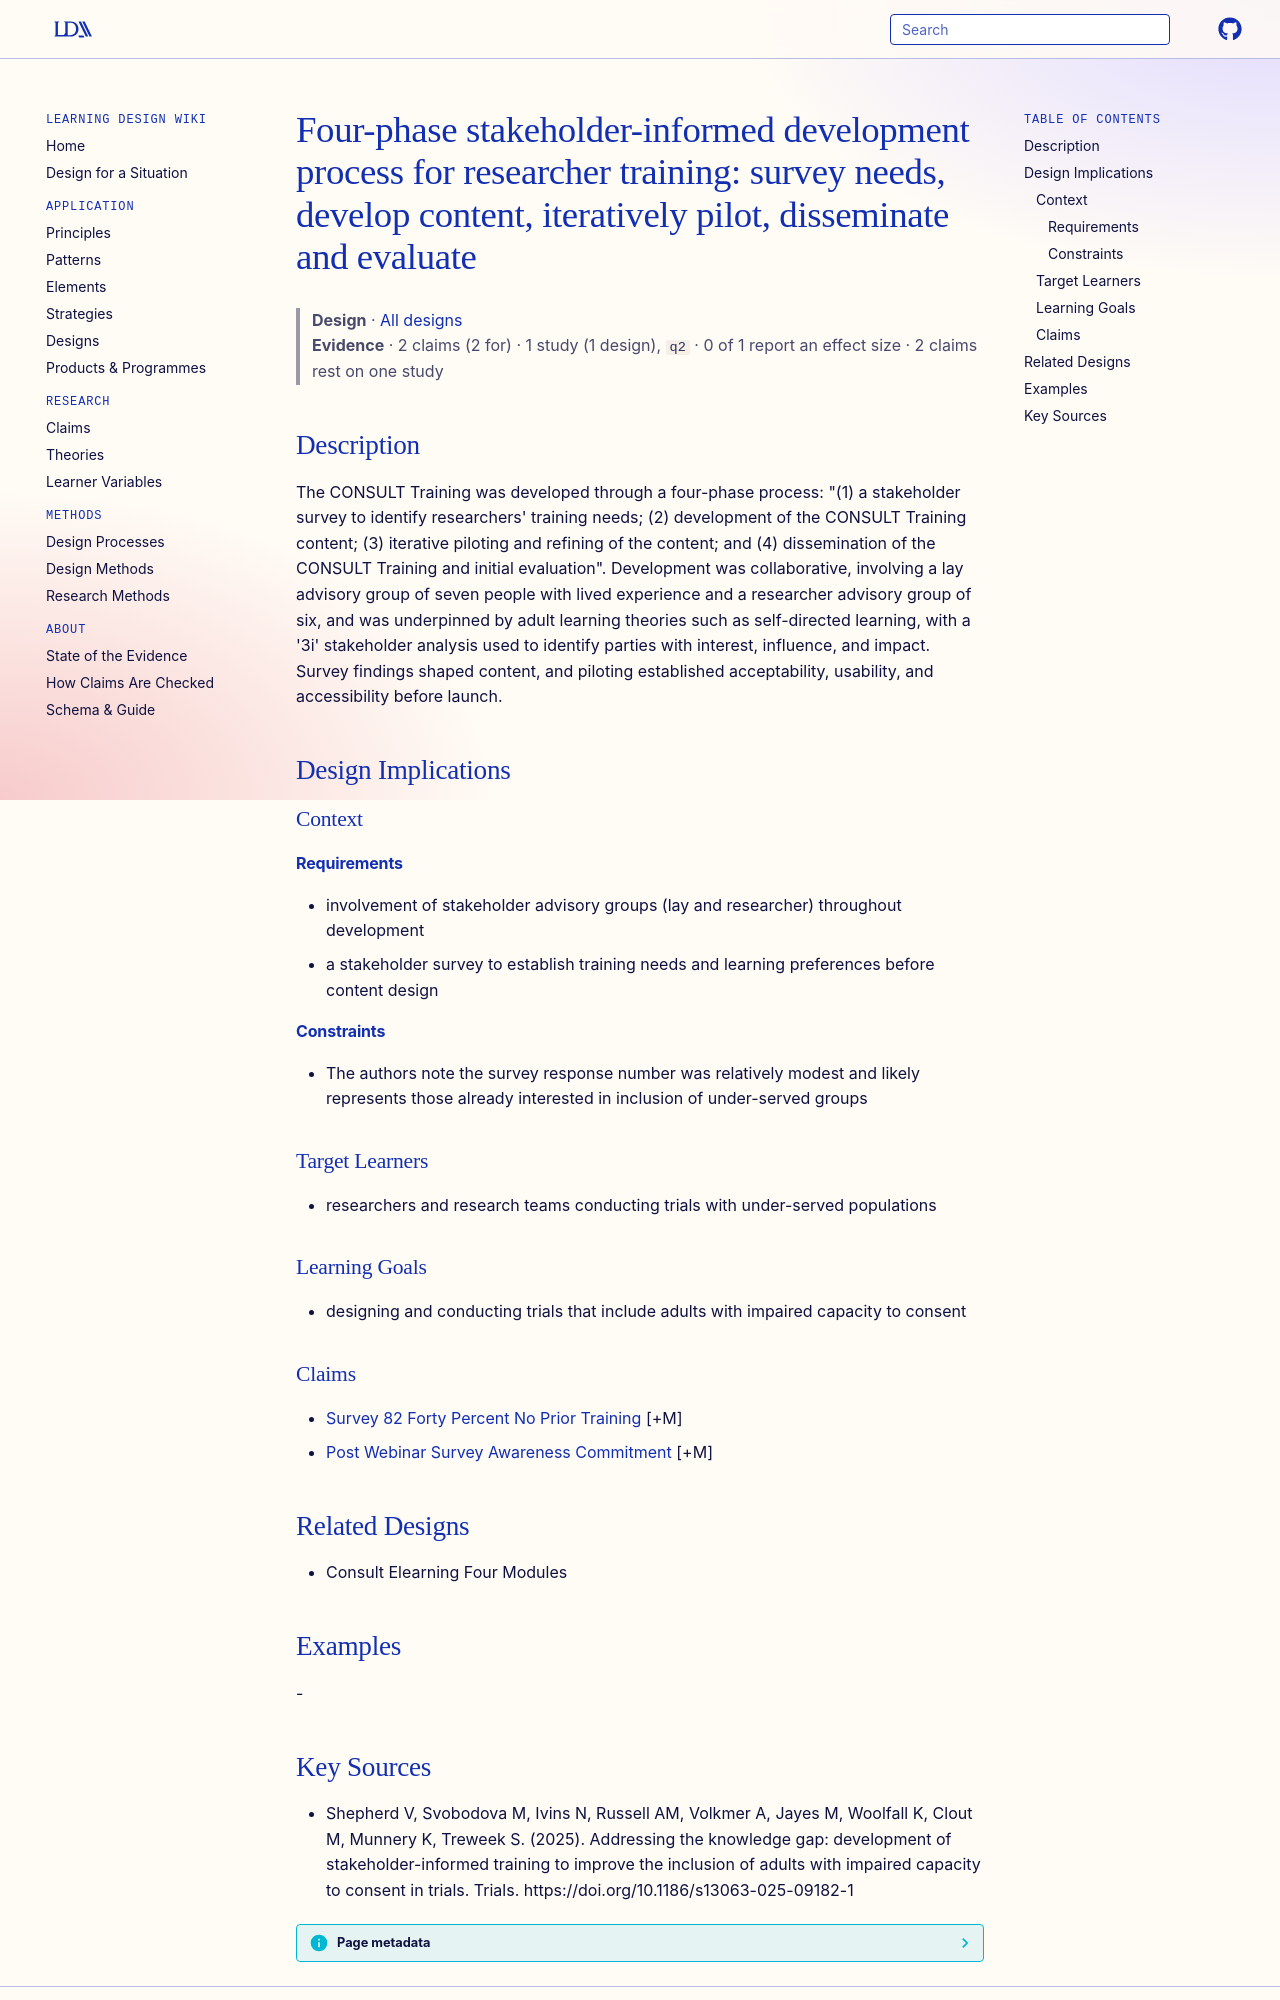

repository: Learning-Design-Alliance/learning-wiki · page: designs/consult-training-development-process/index.html · generator: mkdocs

---
type: design
id: consult-training-development-process
title: "Four-phase stakeholder-informed development process for researcher training: survey needs, develop content, iteratively pilot, disseminate and evaluate"
description: "The CONSULT Training was developed through a four-phase process: \"(1) a stakeholder survey to identify researchers' training needs; (2) development of the CONSULT Training content; (3) iterative piloting and refining..."
status: review
generated:
  by: "process:settle-candidates"
  at: 2026-11-06
sources:
  - id: shepherd-v-2025
    resource: "https://doi.org/10.1186/s13063-025-09182-1"
    title: "Shepherd V, Svobodova M, Ivins N, Russell AM, Volkmer A, Jayes M, Woolfall K, Clout M, Munnery K, Treweek S. (2025). Addressing the knowledge gap: development of stakeholder-informed training to improve the inclusion of adults with impaired capacity to consent in trials. Trials. https://doi.org/10.1186/s13063-025-09182-1"
    author: Shepherd V, Svobodova M, Ivins N, Russell AM, Volkmer A, Jayes M, Woolfall K, Clout M, Munnery K, Treweek S
---

# Four-phase stakeholder-informed development process for researcher training: survey needs, develop content, iteratively pilot, disseminate and evaluate

> **Design** · [All designs](index.md)
> **Evidence** · 2 claims (2 for) · 1 study (1 design), `q2` · 0 of 1 report an effect size · 2 claims rest on one study

## Description
The CONSULT Training was developed through a four-phase process: "(1) a stakeholder survey to identify researchers' training needs; (2) development of the CONSULT Training content; (3) iterative piloting and refining of the content; and (4) dissemination of the CONSULT Training and initial evaluation". Development was collaborative, involving a lay advisory group of seven people with lived experience and a researcher advisory group of six, and was underpinned by adult learning theories such as self-directed learning, with a '3i' stakeholder analysis used to identify parties with interest, influence, and impact. Survey findings shaped content, and piloting established acceptability, usability, and accessibility before launch.

## Design Implications

### Context
#### Requirements
- involvement of stakeholder advisory groups (lay and researcher) throughout development
- a stakeholder survey to establish training needs and learning preferences before content design
#### Constraints
- The authors note the survey response number was relatively modest and likely represents those already interested in inclusion of under-served groups

### Target Learners
- researchers and research teams conducting trials with under-served populations

### Learning Goals
- designing and conducting trials that include adults with impaired capacity to consent

### Claims
- [Survey 82 Forty Percent No Prior Training](../claims/survey-82-forty-percent-no-prior-training.md) [+M]
- [Post Webinar Survey Awareness Commitment](../claims/post-webinar-survey-awareness-commitment.md) [+M]

## Related Designs
- Consult Elearning Four Modules

## Examples
-
